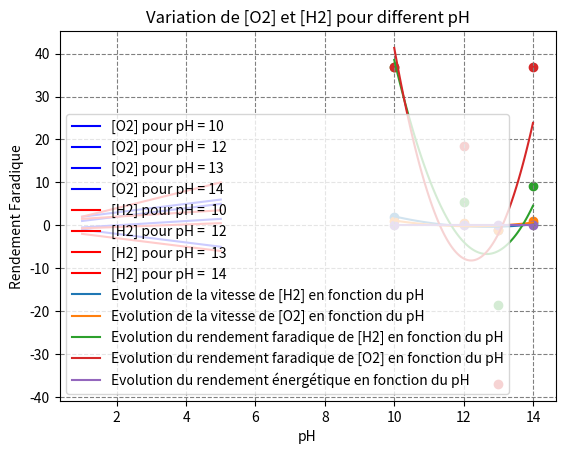

Recreate this plot in Python.
import numpy as np
import matplotlib
import matplotlib.pyplot as plt 

#Have to create a graph where O2 and H2 concentration are shown. 1 droite per pH

####################################### DATA Fixed #######################################




R = 8.314
I = 4  #[A]
T = 314 #[K]
ZO2 = 4
ZH2 = 2
F = 96485.3
p = 101325 #UNITE ????
Volume = 3 #[L]

####################################### DATA Experience #######################################
pH1 = 10
pH2 = 12
pH3 = 13
pH4 = 14
Tension = np.array([1,2,3,4])



degree_vitesse = 2#MIGHT HAVE TO CHANGE DEGREE HERE WILL SET TWO
degree_rendement_energetique = 2 #MIGHT HAVE TO CHANGE DEGREE HERE WILL SET TWO

time1 = np.array([1,2,3,4,5]) #[s]
O_2_pH1 = np.array([1,2,3,4,5]) #[mol/L]
time1 = np.array([1,2,3,4,5]) #[s]
H_2_pH1 = np.array([2,4,6,8,10]) #[mol/L]


time2 = np.array([1,2,3,4,5]) #[s]
O_2_pH2 = np.array([-0.5,0,0.5,1,1.5]) #[mol/L]
time2 = np.array([1,2,3,4,5]) #[s]
H_2_pH2 = np.array([-0.69,-0.4,-0.1,0.2,0.5]) #[mol/L]


time3 = np.array([1,2,3,4,5]) #[s]
O_2_pH3 = np.array([-1,-2,-3,-4,-5]) #[mol/L]
time3 = np.array([1,2,3,4,5]) #[s]
H_2_pH3 = np.array([-2,-3,-4,-5,-6]) #[mol/L]

time4 = np.array([1,2,3,4,5]) #[s]
O_2_pH4 = np.array([2,3,4,5,6]) #[mol/L]
time4 = np.array([1,2,3,4,5]) #[s]
H_2_pH4 = np.array([1.5,2,2.5,3,3.5]) #[mol/L]


####################################### Plot First GRAPH f : t -> [O2], t -> [H2] for different pH level #######################################

ax = plt.subplot(1, 1, 1)
ax.plot(time1,O_2_pH1, label="[O2] pour pH = " + str(pH1), color="blue")
ax.plot(time2,O_2_pH2, label="[O2] pour pH =  " + str(pH2),color="blue")
ax.plot(time3,O_2_pH3, label="[O2] pour pH = "+ str(pH3),color="blue")
ax.plot(time4,O_2_pH4, label="[O2] pour pH = "+ str(pH4),color="blue")


ax.plot(time1,H_2_pH1, label="[H2] pour pH =  " + str(pH1) ,color="red")
ax.plot(time2,H_2_pH2, label="[H2] pour pH =  " + str(pH2),color="red")
ax.plot(time3,H_2_pH3, label="[H2] pour pH =  " + str(pH3),color="red")
ax.plot(time4,H_2_pH4, label="[H2] pour pH =  " + str(pH4),color="red")
    
plt.title("Variation de [O2] et [H2] pour different pH")
ax.grid(color='gray',linestyle='dashed') 
ax.grid(color='gray',linestyle='dashed')
ax.legend()
plt.xlabel("Temps [s]")
plt.ylabel("Concentration [mol/L]")

plt.show()


####################################### Calculating the speed of of apparition at each pH level #######################################
### d[O2]/dt
coef = np.polyfit(time1, O_2_pH1,1)
poly = np.poly1d(coef)
der = np.polyder(poly)

speed_O2_pH1 = der.coef[0]

coef = np.polyfit(time2, O_2_pH2,1)
poly = np.poly1d(coef)
der = np.polyder(poly)

speed_O2_pH2 = der.coef[0]

coef = np.polyfit(time3, O_2_pH3,1)
poly = np.poly1d(coef)
der = np.polyder(poly)

speed_O2_pH3 = der.coef[0]


coef = np.polyfit(time4, O_2_pH4,1)
poly = np.poly1d(coef)
der = np.polyder(poly)

speed_O2_pH4 = der.coef[0]


### Now the d[H2]/dt

coef = np.polyfit(time1, H_2_pH1,1)
poly = np.poly1d(coef)
der = np.polyder(poly)

speed_H2_pH1 = der.coef[0]

coef = np.polyfit(time2, H_2_pH2,1)
poly = np.poly1d(coef)
der = np.polyder(poly)

speed_H2_pH2 = der.coef[0]

coef = np.polyfit(time3, H_2_pH3,1)
poly = np.poly1d(coef)
der = np.polyder(poly)

speed_H2_pH3 = der.coef[0]


coef = np.polyfit(time4, H_2_pH4,1)
poly = np.poly1d(coef)
der = np.polyder(poly)

speed_H2_pH4 = der.coef[0]


##Calculating arrays to plot
pH_levels = np.array([pH1,pH2,pH3,pH4])
speed_H2 = np.array([speed_H2_pH1,speed_H2_pH2, speed_H2_pH3, speed_H2_pH4])
speed_O2 =  np.array([speed_O2_pH1,speed_O2_pH2,speed_O2_pH3,speed_O2_pH4])

##Courbe de tendance des vitesse
speed_poly_H2 = np.polyfit(pH_levels,speed_H2,degree_vitesse)
polytoplot_H2 = np.poly1d(speed_poly_H2)
speed_poly_O2 = np.polyfit(pH_levels,speed_O2,degree_vitesse)
polytoplot_O2 = np.poly1d(speed_poly_O2)
x = np.linspace(pH_levels[0],pH_levels[-1],100)

##Plot
ax2 = plt.subplot(1, 1, 1)
ax2.scatter(pH_levels,speed_H2)
ax2.scatter(pH_levels,speed_O2)
ax2.plot(x,polytoplot_H2(x),label="Evolution de la vitesse de [H2] en fonction du pH")
ax2.plot(x,polytoplot_O2(x),label="Evolution de la vitesse de [O2] en fonction du pH")
plt.xlabel("pH")
plt.ylabel("Vitesse de concentration [mol/(L*s)]")
ax2.legend()
plt.show()



####################################### Calculating the rendement Faradique #######################################
##Formule = vitesse_observée/vitesse_théorique

vitesse_theorique_O2 = (I*R*T)/(ZO2*F)
vitesse_theorique_H2 = (I*R*T)/(ZH2*F)

evolution_rendement_faradique_O2 = np.empty_like(speed_O2)
evolution_rendement_faradique_H2 = np.empty_like(speed_H2)

##Filling rendement faradique
for i,vexpH2 in enumerate(speed_H2) :
    evolution_rendement_faradique_H2[i] = speed_H2[i]/vitesse_theorique_H2

for i,vexpO2 in enumerate(speed_O2) :
    evolution_rendement_faradique_O2[i] = speed_O2[i]/vitesse_theorique_O2


##Courbe de tendance rendement faradique
evolution_rendement_faradique_H2_poly = np.polyfit(pH_levels,evolution_rendement_faradique_H2,degree_vitesse)
polytoplot_rendement_faradique_H2 = np.poly1d(evolution_rendement_faradique_H2_poly)
evolution_rendement_faradique_O2_poly = np.polyfit(pH_levels,evolution_rendement_faradique_O2,degree_vitesse)#MIGHT HAVE TO CHANGE DEGREE HERE WILL SET TWO
polytoplot_rendement_faradique_O2 = np.poly1d(evolution_rendement_faradique_O2_poly)
x = np.linspace(pH_levels[0],pH_levels[-1],100)

##Plot
ax3 = plt.subplot(1, 1, 1)
ax3.scatter(pH_levels,evolution_rendement_faradique_H2)
ax3.scatter(pH_levels,evolution_rendement_faradique_O2)
ax3.plot(x,polytoplot_rendement_faradique_H2(x),label="Evolution du rendement faradique de [H2] en fonction du pH")
ax3.plot(x,polytoplot_rendement_faradique_O2(x),label="Evolution du rendement faradique de [O2] en fonction du pH")
ax3.legend()
plt.xlabel("pH")
plt.ylabel("Rendement Faradique")
plt.show()


####################################### Calculating the rendement Energétique #######################################
##Formule = Energie consommee/Energie necessaire

Energie_necessaire = 285.8*(p*Volume)/(R*T)
Energie_consommee = (I*Volume*Tension)
evolution_rendement_energetique = Energie_consommee/Energie_necessaire #tension est un array


##Courbe de tendance rendement Energétique
evolution_rendement_energetique_poly = np.polyfit(pH_levels,evolution_rendement_energetique,degree_rendement_energetique)
polytoplot_rendement_energetique = np.poly1d(evolution_rendement_energetique_poly)

x = np.linspace(pH_levels[0],pH_levels[-1],100)

##Plot
ax4 = plt.subplot(1, 1, 1)
ax4.scatter(pH_levels,evolution_rendement_energetique)
ax4.plot(x,polytoplot_rendement_energetique(x),label="Evolution du rendement énergétique en fonction du pH")
ax4.legend()
plt.xlabel("pH")
plt.ylabel("Rendement Faradique")
plt.show()
